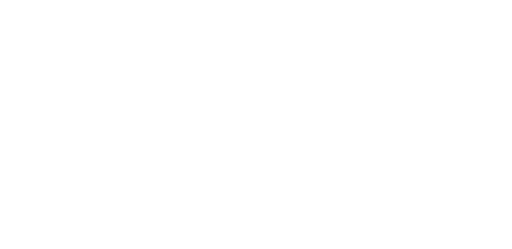
t = 0.00 s
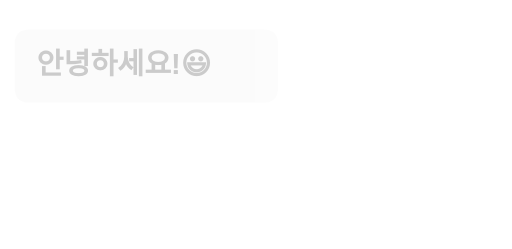
t = 0.25 s
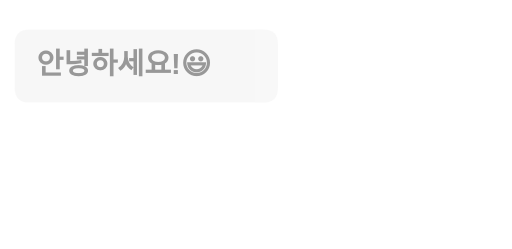
t = 0.50 s
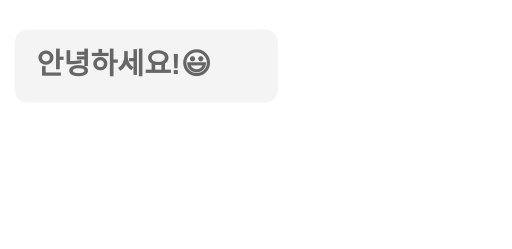
t = 0.75 s
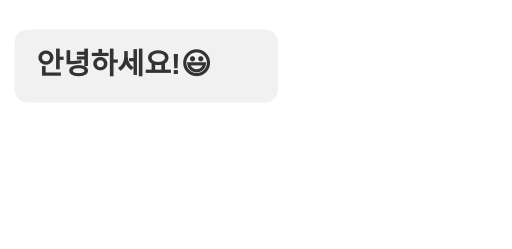
t = 1.00 s

The animated SVG that drew these frames (rendered in a browser with its animation timeline set to each time). Animation: 2 SMIL elements (animate=2); one cycle of 1.00 s.

<svg width="350" height="170" viewBox="0 0 350 170" xmlns="http://www.w3.org/2000/svg">
  <style>
    .bubble-text {
      font-family: 'Arial', 'Helvetica', sans-serif;
      font-weight: bold;
      fill: #333;
    }
  </style>

  <g id="firstBubbleGroup">
    <animate id="firstBubble" attributeName="opacity" values="0;1" dur="1s" begin="0s" fill="freeze"/>
    <path d="
      M 20 20
      Q 10 20, 10 30
      L 10 60
      Q 10 70, 20 70
      L 180 70
      Q 190 70, 190 60
      L 190 30
      Q 190 20, 180 20
      Z
    " fill="#f1f1f1"/>
    <text x="25" y="45" font-size="20" class="bubble-text" dominant-baseline="middle">
      안녕하세요!😃
    </text>
  </g>
  
  <g id="secondBubbleGroup" opacity="0">
    <animate attributeName="opacity" values="0;1" dur="1s" begin="firstBubble.end" fill="freeze"/>
    <path d="
      M 20 80
      Q 10 80, 10 90
      L 10 155
      Q 10 165, 20 165
      L 340 165
      Q 350 165, 350 155
      L 350 90
      Q 350 80, 340 80
      Z
    " fill="#f1f1f1"/>
    <text x="25" y="117" font-size="20" class="bubble-text" dominant-baseline="middle">
      <tspan x="25" dy="0">열정적으로 새로운 도전을 추구하는✨</tspan>
      <tspan x="25" dy="1.2em">개발자 김혜진입니다!👩‍💻</tspan>
    </text>
  </g>
</svg>
